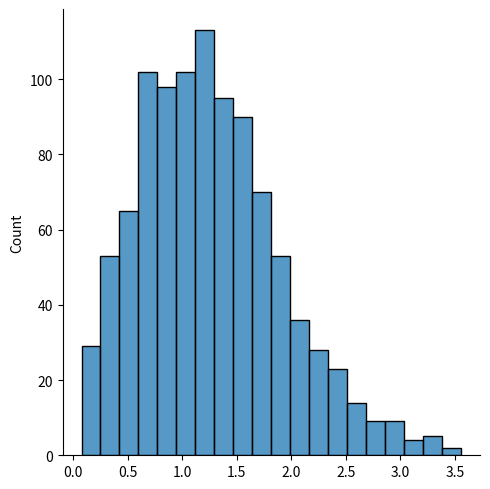

This chart was generated by the following Python code:
# Rayleigh Distribution → usada em processamento de sinal. Tem 2 parâmetros:
# scale → stddev. Decide quão achatdo a distribuição será. Padrão 1.0
# size → o shape do array retornado

# Gere uma amostra para a Distribuição de Rayleigh  com scale igual 2 com tamanho 2x3:
from numpy import random
array1=random.rayleigh(scale=2, size=(2,3))
print('random.rayleigh(scale=2, size=(2,3))')
print(array1)

# Visualization of Rayleigh Distribution
from numpy import random
import matplotlib.pyplot as plt
import seaborn as sns
sns.displot(random.rayleigh(size=1000))
plt.show()

# Similarity Between Rayleigh and Chi Square Distribution
# uma unidade do stddev e grau de liberdade 2 da distribuição de Rayleigh e distribuição chi square representam as mesmas distribuições. 